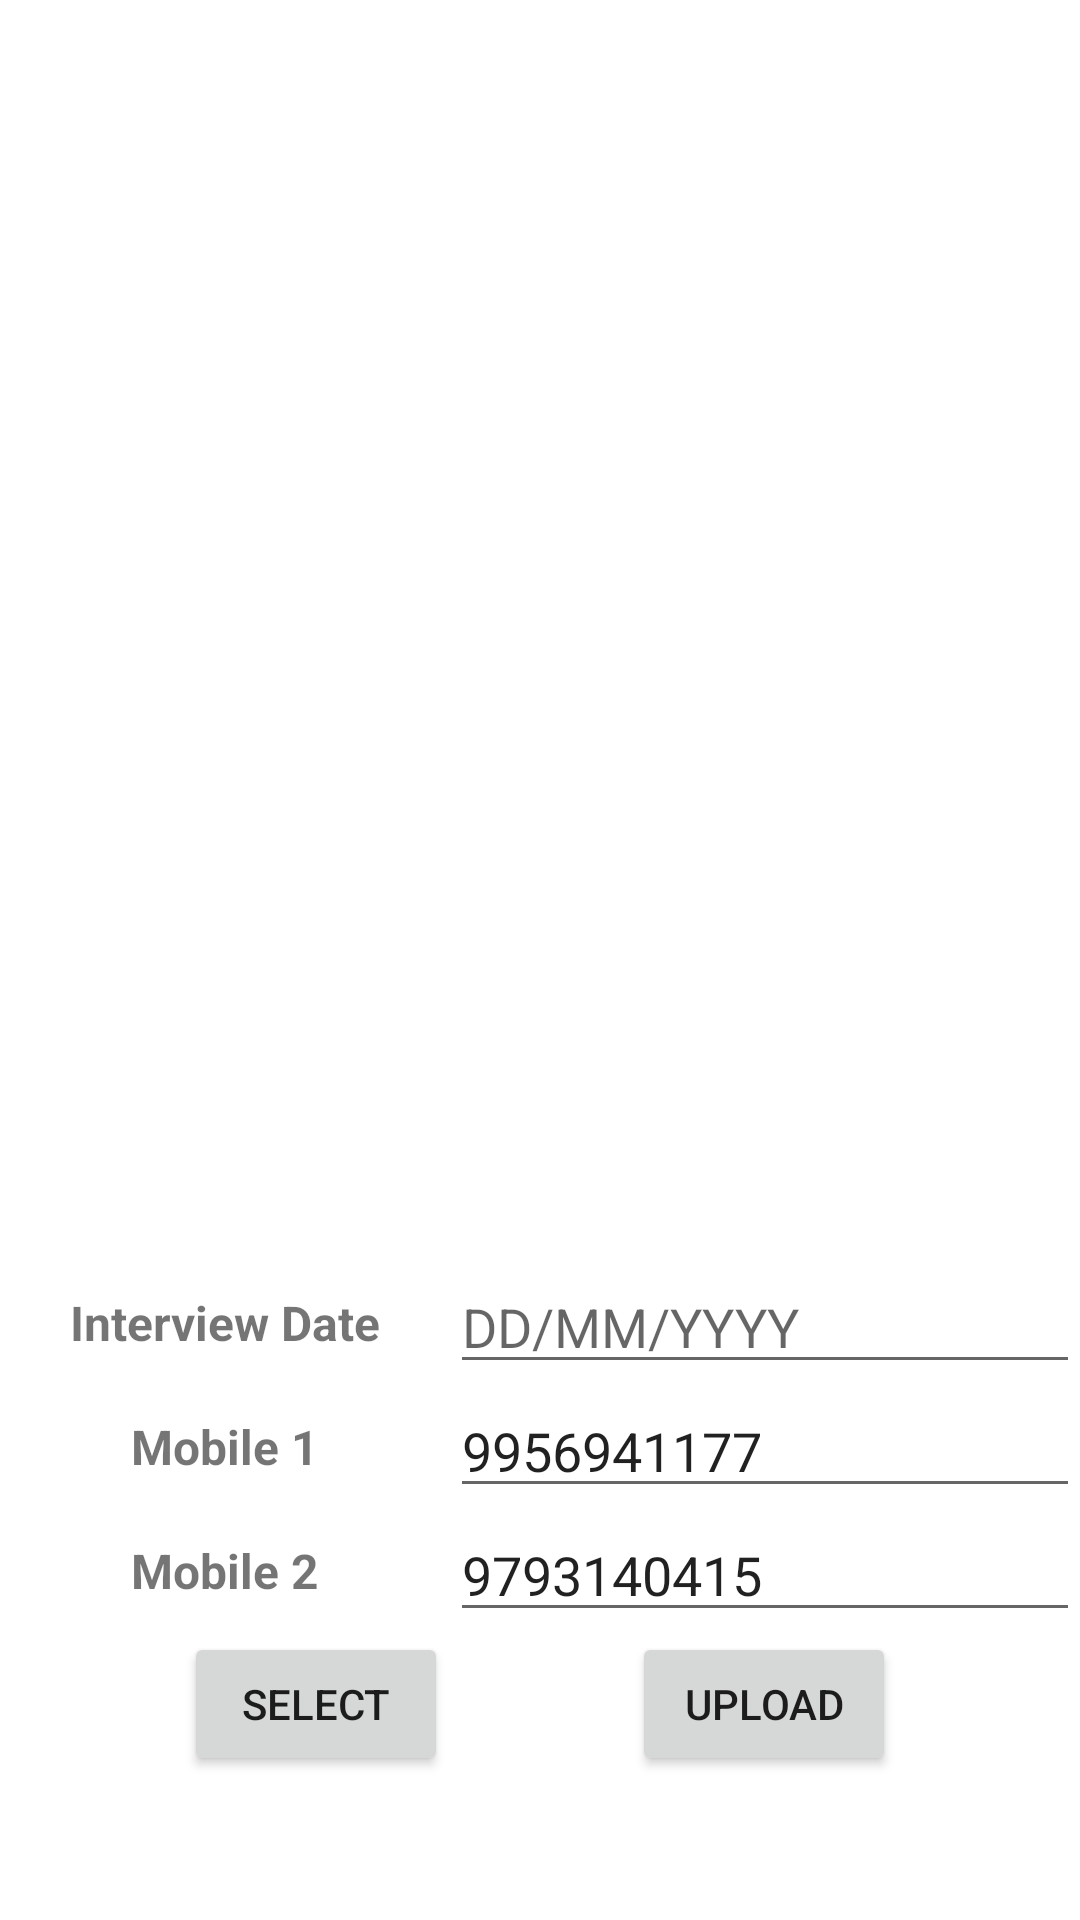

Here is an Android app screen rendered from its layout file. Give the layout XML and the strings, colors and styles it references.
<!-- AndroidManifest.xml: application theme Theme.Dheeraj -->
<!-- res/layout/interview_upload.xml -->
<?xml version="1.0" encoding="utf-8"?>
<androidx.constraintlayout.widget.ConstraintLayout xmlns:android="http://schemas.android.com/apk/res/android"
    xmlns:app="http://schemas.android.com/apk/res-auto"
    xmlns:tools="http://schemas.android.com/tools"
    android:id="@+id/main"
    android:layout_width="match_parent"
    android:layout_height="match_parent"
    android:foregroundGravity="center"
    android:gravity="clip_vertical"
    tools:context="com.anujtech.app.adminpages.InterviewUpload">

    <ScrollView
        android:id="@+id/scrollView2"
        android:layout_width="match_parent"
        android:layout_height="match_parent"
        app:layout_constraintBottom_toBottomOf="@+id/interviewuploadprogress"
        app:layout_constraintEnd_toEndOf="parent"
        app:layout_constraintStart_toStartOf="parent"
        app:layout_constraintTop_toTopOf="parent">

        <LinearLayout
            android:layout_width="match_parent"
            android:layout_height="wrap_content"
            android:orientation="vertical">

            <androidx.constraintlayout.widget.ConstraintLayout
                android:layout_width="match_parent"
                android:layout_height="match_parent">

                <FrameLayout
                    android:id="@+id/framelayout"
                    android:layout_width="match_parent"
                    android:layout_height="wrap_content"
                    app:layout_constraintEnd_toEndOf="parent"
                    app:layout_constraintStart_toStartOf="parent"
                    app:layout_constraintTop_toTopOf="parent">

                    <androidx.constraintlayout.widget.ConstraintLayout
                        android:layout_width="match_parent"
                        android:layout_height="match_parent">

                        <ImageView
                            android:id="@+id/ufileimage"
                            android:layout_width="match_parent"
                            android:layout_height="420dp"
                            android:layout_gravity="center"
                            android:padding="10dp"
                            android:scaleType="fitXY"
                            app:layout_constraintEnd_toEndOf="parent"
                            app:layout_constraintStart_toStartOf="parent"
                            app:layout_constraintTop_toTopOf="parent" />

                        <EditText
                            android:id="@+id/contact1"
                            android:layout_width="wrap_content"
                            android:layout_height="wrap_content"
                            android:ems="10"
                            android:maxLength="10"
                            android:text="9956941177"
                            android:inputType="phone"
                            app:layout_constraintEnd_toEndOf="parent"
                            app:layout_constraintTop_toBottomOf="@+id/idate" />

                        <TextView
                            android:id="@+id/textView5"
                            android:layout_width="wrap_content"
                            android:layout_height="wrap_content"
                            android:text="Mobile 1"
                            android:textSize="16sp"
                            android:textStyle="bold"
                            app:layout_constraintBottom_toBottomOf="@+id/contact1"
                            app:layout_constraintEnd_toStartOf="@+id/contact1"
                            app:layout_constraintStart_toStartOf="parent"
                            app:layout_constraintTop_toTopOf="@+id/contact1" />

                        <TextView
                            android:id="@+id/textView3"
                            android:layout_width="wrap_content"
                            android:layout_height="wrap_content"
                            android:text="Interview Date"
                            android:textSize="16sp"
                            android:textStyle="bold"
                            app:layout_constraintBottom_toBottomOf="@+id/idate"
                            app:layout_constraintEnd_toStartOf="@+id/idate"
                            app:layout_constraintStart_toStartOf="parent"
                            app:layout_constraintTop_toTopOf="@+id/idate" />

                        <TextView
                            android:id="@+id/textView6"
                            android:layout_width="wrap_content"
                            android:layout_height="wrap_content"
                            android:text="Mobile 2"
                            android:textSize="16sp"
                            android:textStyle="bold"
                            app:layout_constraintBottom_toBottomOf="parent"
                            app:layout_constraintEnd_toStartOf="@+id/contact2"
                            app:layout_constraintStart_toStartOf="parent"
                            app:layout_constraintTop_toBottomOf="@+id/contact1" />

                        <EditText
                            android:id="@+id/contact2"
                            android:layout_width="wrap_content"
                            android:layout_height="wrap_content"
                            android:ems="10"
                            android:maxLength="10"
                            android:text="9793140415"
                            android:inputType="phone"
                            app:layout_constraintBottom_toBottomOf="parent"
                            app:layout_constraintEnd_toEndOf="parent"
                            app:layout_constraintTop_toBottomOf="@+id/contact1" />

                        <EditText
                            android:id="@+id/idate"
                            android:layout_width="wrap_content"
                            android:layout_height="wrap_content"
                            android:ems="10"
                            android:hint="DD/MM/YYYY"
                            android:editable="false"
                            android:inputType="date"
                            android:maxLength="10"
                            android:onClick="onClick"
                            app:layout_constraintEnd_toEndOf="parent"
                            app:layout_constraintTop_toBottomOf="@+id/ufileimage" />

                    </androidx.constraintlayout.widget.ConstraintLayout>
                </FrameLayout>

                <Button
                    android:id="@+id/select"
                    android:layout_width="wrap_content"
                    android:layout_height="wrap_content"
                    android:text="Select"
                    app:layout_constraintEnd_toStartOf="@+id/upload"
                    app:layout_constraintHorizontal_bias="0.5"
                    app:layout_constraintStart_toStartOf="parent"
                    app:layout_constraintTop_toBottomOf="@+id/framelayout" />

                <Button
                    android:id="@+id/upload"
                    android:layout_width="wrap_content"
                    android:layout_height="wrap_content"
                    android:text="Upload"
                    app:layout_constraintEnd_toEndOf="parent"
                    app:layout_constraintHorizontal_bias="0.5"
                    app:layout_constraintStart_toEndOf="@+id/select"
                    app:layout_constraintTop_toBottomOf="@+id/framelayout" />

            </androidx.constraintlayout.widget.ConstraintLayout>

        </LinearLayout>
    </ScrollView>

    <ProgressBar
        android:id="@+id/interviewuploadprogress"
        android:layout_width="wrap_content"
        android:layout_height="wrap_content"
        android:layout_marginBottom="50dp"
        android:indeterminateTint="@android:color/holo_purple"
        android:visibility="invisible"
        app:layout_constraintBottom_toBottomOf="parent"
        app:layout_constraintEnd_toEndOf="parent"
        app:layout_constraintStart_toStartOf="parent" />


</androidx.constraintlayout.widget.ConstraintLayout>
<!-- resources referenced by this layout -->
<resources>
  <style name="Theme.Dheeraj" parent="Theme.MaterialComponents.DayNight.DarkActionBar">
          
          <item name="colorPrimary">@color/purple_500</item>
          <item name="colorPrimaryVariant">@color/purple_700</item>
          <item name="colorOnPrimary">@color/white</item>
          
          <item name="colorSecondary">@color/teal_200</item>
          <item name="colorSecondaryVariant">@color/teal_700</item>
          <item name="colorOnSecondary">@color/black</item>
          
          <item name="android:statusBarColor">?attr/colorPrimaryVariant</item>
          
      </style>
  <color name="purple_500">#FF6200EE</color>
  <color name="purple_700">#FF3700B3</color>
  <color name="white">#FFFFFFFF</color>
  <color name="teal_200">#FF03DAC5</color>
  <color name="teal_700">#FF018786</color>
  <color name="black">#FF000000</color>
</resources>
